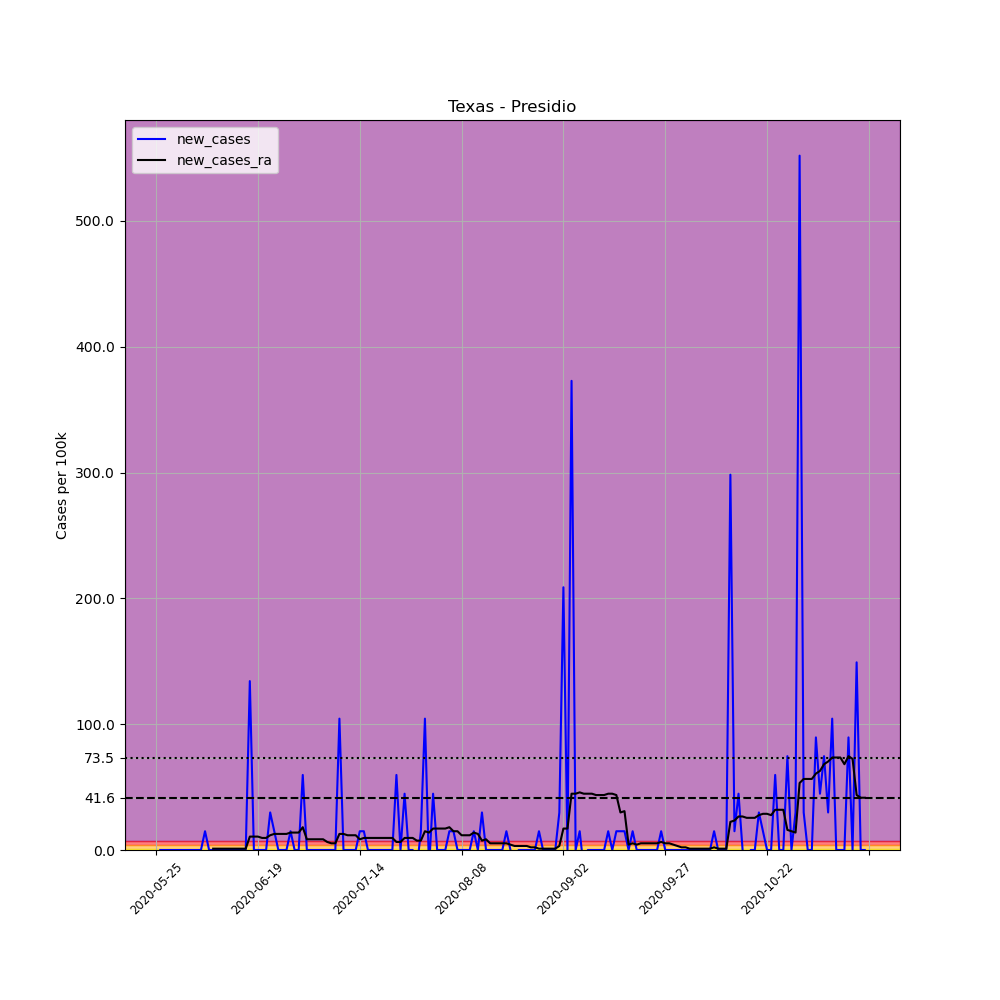

Source data for this figure (header and first rows):
, date, county, state, fips, cases, deaths, COUNTY, STNAME, CTYNAME, POPESTIMATE2019, per_100k, new_cases, new_cases_ra
685600, 2020-05-25, Presidio, Texas, 48377, 1, 0, 377, Texas, Presidio, 6704, 14.92, , 
685601, 2020-05-26, Presidio, Texas, 48377, 1, 0, 377, Texas, Presidio, 6704, 14.92, 0.0, 
685602, 2020-05-27, Presidio, Texas, 48377, 1, 0, 377, Texas, Presidio, 6704, 14.92, 0.0, 
685603, 2020-05-28, Presidio, Texas, 48377, 1, 0, 377, Texas, Presidio, 6704, 14.92, 0.0, 
685604, 2020-05-29, Presidio, Texas, 48377, 1, 0, 377, Texas, Presidio, 6704, 14.92, 0.0, 
685605, 2020-05-30, Presidio, Texas, 48377, 1, 0, 377, Texas, Presidio, 6704, 14.92, 0.0, 
685606, 2020-05-31, Presidio, Texas, 48377, 1, 0, 377, Texas, Presidio, 6704, 14.92, 0.0, 
685607, 2020-06-01, Presidio, Texas, 48377, 1, 0, 377, Texas, Presidio, 6704, 14.92, 0.0, 
685608, 2020-06-02, Presidio, Texas, 48377, 1, 0, 377, Texas, Presidio, 6704, 14.92, 0.0, 
685609, 2020-06-03, Presidio, Texas, 48377, 1, 0, 377, Texas, Presidio, 6704, 14.92, 0.0, 
685610, 2020-06-04, Presidio, Texas, 48377, 1, 0, 377, Texas, Presidio, 6704, 14.92, 0.0, 
685611, 2020-06-05, Presidio, Texas, 48377, 1, 0, 377, Texas, Presidio, 6704, 14.92, 0.0, 
685612, 2020-06-06, Presidio, Texas, 48377, 2, 0, 377, Texas, Presidio, 6704, 29.83, 14.92, 
685613, 2020-06-07, Presidio, Texas, 48377, 2, 0, 377, Texas, Presidio, 6704, 29.83, 0.0, 
685614, 2020-06-08, Presidio, Texas, 48377, 2, 0, 377, Texas, Presidio, 6704, 29.83, 0.0, 1.065
685615, 2020-06-09, Presidio, Texas, 48377, 2, 0, 377, Texas, Presidio, 6704, 29.83, 0.0, 1.065
685616, 2020-06-10, Presidio, Texas, 48377, 2, 0, 377, Texas, Presidio, 6704, 29.83, 0.0, 1.065
685617, 2020-06-11, Presidio, Texas, 48377, 2, 0, 377, Texas, Presidio, 6704, 29.83, 0.0, 1.065
685618, 2020-06-12, Presidio, Texas, 48377, 2, 0, 377, Texas, Presidio, 6704, 29.83, 0.0, 1.065
685619, 2020-06-13, Presidio, Texas, 48377, 2, 0, 377, Texas, Presidio, 6704, 29.83, 0.0, 1.065
685620, 2020-06-14, Presidio, Texas, 48377, 2, 0, 377, Texas, Presidio, 6704, 29.83, 0.0, 1.065
685621, 2020-06-15, Presidio, Texas, 48377, 2, 0, 377, Texas, Presidio, 6704, 29.83, 0.0, 1.065
685622, 2020-06-16, Presidio, Texas, 48377, 2, 0, 377, Texas, Presidio, 6704, 29.83, 0.0, 1.065
685623, 2020-06-17, Presidio, Texas, 48377, 11, 0, 377, Texas, Presidio, 6704, 164.1, 134.2, 10.65
685624, 2020-06-18, Presidio, Texas, 48377, 11, 0, 377, Texas, Presidio, 6704, 164.1, 0.0, 10.65
685625, 2020-06-19, Presidio, Texas, 48377, 11, 0, 377, Texas, Presidio, 6704, 164.1, 0.0, 10.65
685626, 2020-06-20, Presidio, Texas, 48377, 11, 0, 377, Texas, Presidio, 6704, 164.1, 0.0, 9.589
685627, 2020-06-21, Presidio, Texas, 48377, 11, 0, 377, Texas, Presidio, 6704, 164.1, 0.0, 9.589
685628, 2020-06-22, Presidio, Texas, 48377, 13, 0, 377, Texas, Presidio, 6704, 193.9, 29.83, 11.72
685629, 2020-06-23, Presidio, Texas, 48377, 14, 0, 377, Texas, Presidio, 6704, 208.8, 14.92, 12.79
685630, 2020-06-24, Presidio, Texas, 48377, 14, 0, 377, Texas, Presidio, 6704, 208.8, 0.0, 12.79
685631, 2020-06-25, Presidio, Texas, 48377, 14, 0, 377, Texas, Presidio, 6704, 208.8, 0.0, 12.79
685632, 2020-06-26, Presidio, Texas, 48377, 14, 0, 377, Texas, Presidio, 6704, 208.8, 0.0, 12.79
685633, 2020-06-27, Presidio, Texas, 48377, 15, 0, 377, Texas, Presidio, 6704, 223.7, 14.92, 13.85
685634, 2020-06-28, Presidio, Texas, 48377, 15, 0, 377, Texas, Presidio, 6704, 223.7, 0.0, 13.85
685635, 2020-06-29, Presidio, Texas, 48377, 15, 0, 377, Texas, Presidio, 6704, 223.7, 0.0, 13.85
685636, 2020-06-30, Presidio, Texas, 48377, 19, 0, 377, Texas, Presidio, 6704, 283.4, 59.67, 18.11
685637, 2020-07-01, Presidio, Texas, 48377, 19, 0, 377, Texas, Presidio, 6704, 283.4, 0.0, 8.524
685638, 2020-07-02, Presidio, Texas, 48377, 19, 0, 377, Texas, Presidio, 6704, 283.4, 0.0, 8.524
685639, 2020-07-03, Presidio, Texas, 48377, 19, 0, 377, Texas, Presidio, 6704, 283.4, 0.0, 8.524
685640, 2020-07-04, Presidio, Texas, 48377, 19, 0, 377, Texas, Presidio, 6704, 283.4, 0.0, 8.524
685641, 2020-07-05, Presidio, Texas, 48377, 19, 0, 377, Texas, Presidio, 6704, 283.4, 0.0, 8.524
685642, 2020-07-06, Presidio, Texas, 48377, 19, 0, 377, Texas, Presidio, 6704, 283.4, 0.0, 6.393
685643, 2020-07-07, Presidio, Texas, 48377, 19, 0, 377, Texas, Presidio, 6704, 283.4, 0.0, 5.327
685644, 2020-07-08, Presidio, Texas, 48377, 19, 0, 377, Texas, Presidio, 6704, 283.4, 0.0, 5.327
685645, 2020-07-09, Presidio, Texas, 48377, 26, 0, 377, Texas, Presidio, 6704, 387.8, 104.4, 12.79
685646, 2020-07-10, Presidio, Texas, 48377, 26, 0, 377, Texas, Presidio, 6704, 387.8, 0.0, 12.79
685647, 2020-07-11, Presidio, Texas, 48377, 26, 0, 377, Texas, Presidio, 6704, 387.8, 0.0, 11.72
685648, 2020-07-12, Presidio, Texas, 48377, 26, 0, 377, Texas, Presidio, 6704, 387.8, 0.0, 11.72
685649, 2020-07-13, Presidio, Texas, 48377, 26, 0, 377, Texas, Presidio, 6704, 387.8, 0.0, 11.72
685650, 2020-07-14, Presidio, Texas, 48377, 27, 0, 377, Texas, Presidio, 6704, 402.7, 14.92, 8.524
685651, 2020-07-15, Presidio, Texas, 48377, 28, 0, 377, Texas, Presidio, 6704, 417.7, 14.92, 9.589
685652, 2020-07-16, Presidio, Texas, 48377, 28, 0, 377, Texas, Presidio, 6704, 417.7, 0.0, 9.589
685653, 2020-07-17, Presidio, Texas, 48377, 28, 0, 377, Texas, Presidio, 6704, 417.7, 0.0, 9.589
685654, 2020-07-18, Presidio, Texas, 48377, 28, 0, 377, Texas, Presidio, 6704, 417.7, 0.0, 9.589
685655, 2020-07-19, Presidio, Texas, 48377, 28, 0, 377, Texas, Presidio, 6704, 417.7, 0.0, 9.589
685656, 2020-07-20, Presidio, Texas, 48377, 28, 0, 377, Texas, Presidio, 6704, 417.7, 0.0, 9.589
685657, 2020-07-21, Presidio, Texas, 48377, 28, 0, 377, Texas, Presidio, 6704, 417.7, 0.0, 9.589
685658, 2020-07-22, Presidio, Texas, 48377, 28, 0, 377, Texas, Presidio, 6704, 417.7, 0.0, 9.589
685659, 2020-07-23, Presidio, Texas, 48377, 32, 0, 377, Texas, Presidio, 6704, 477.3, 59.67, 6.393
... 115 more rows
